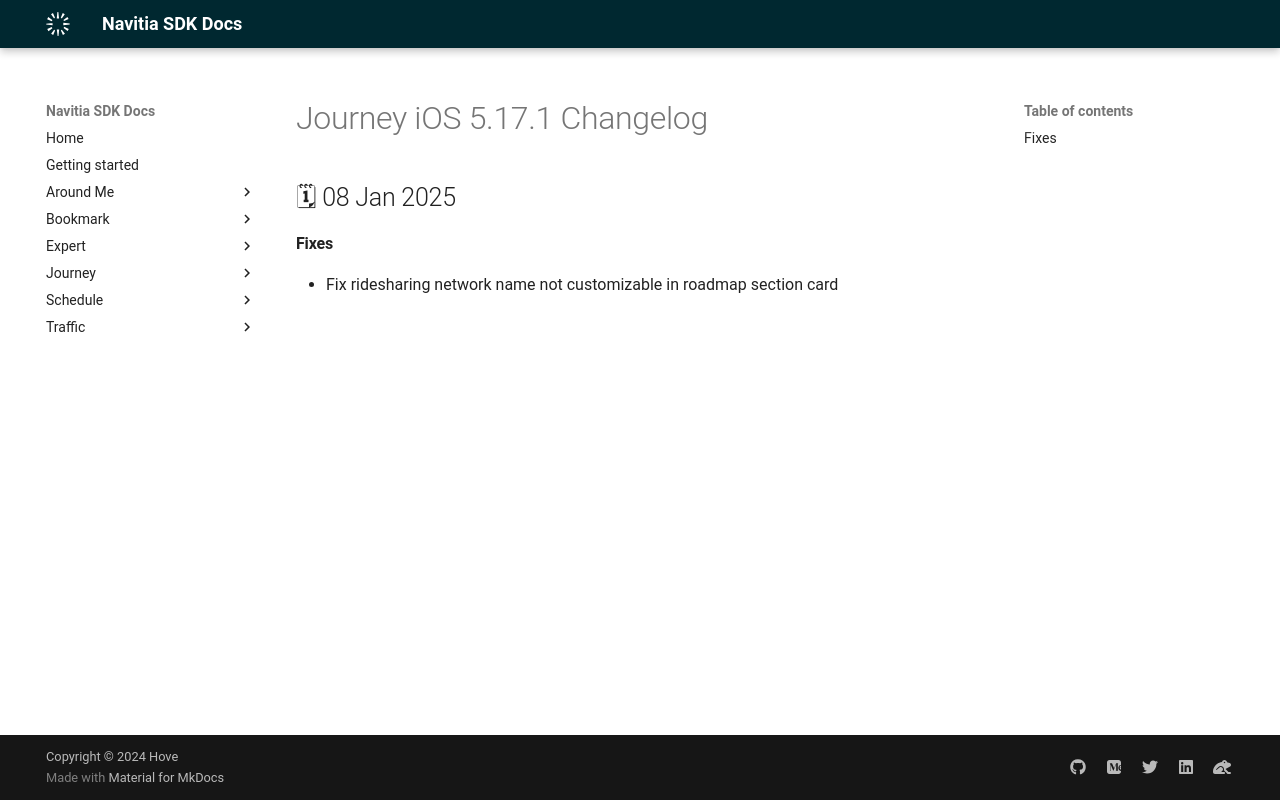

repository: hove-io/navitia_sdk_docs · page: journey/ios/releases/5.17.1/index.html · generator: mkdocs

---
title: Journey iOS 5.17.1 - Changelog - Navitia SDK Docs
---

# Journey iOS 5.17.1 Changelog

<h2>🗓 08 Jan 2025</h2>

#### Fixes
- Fix ridesharing network name not customizable in roadmap section card
